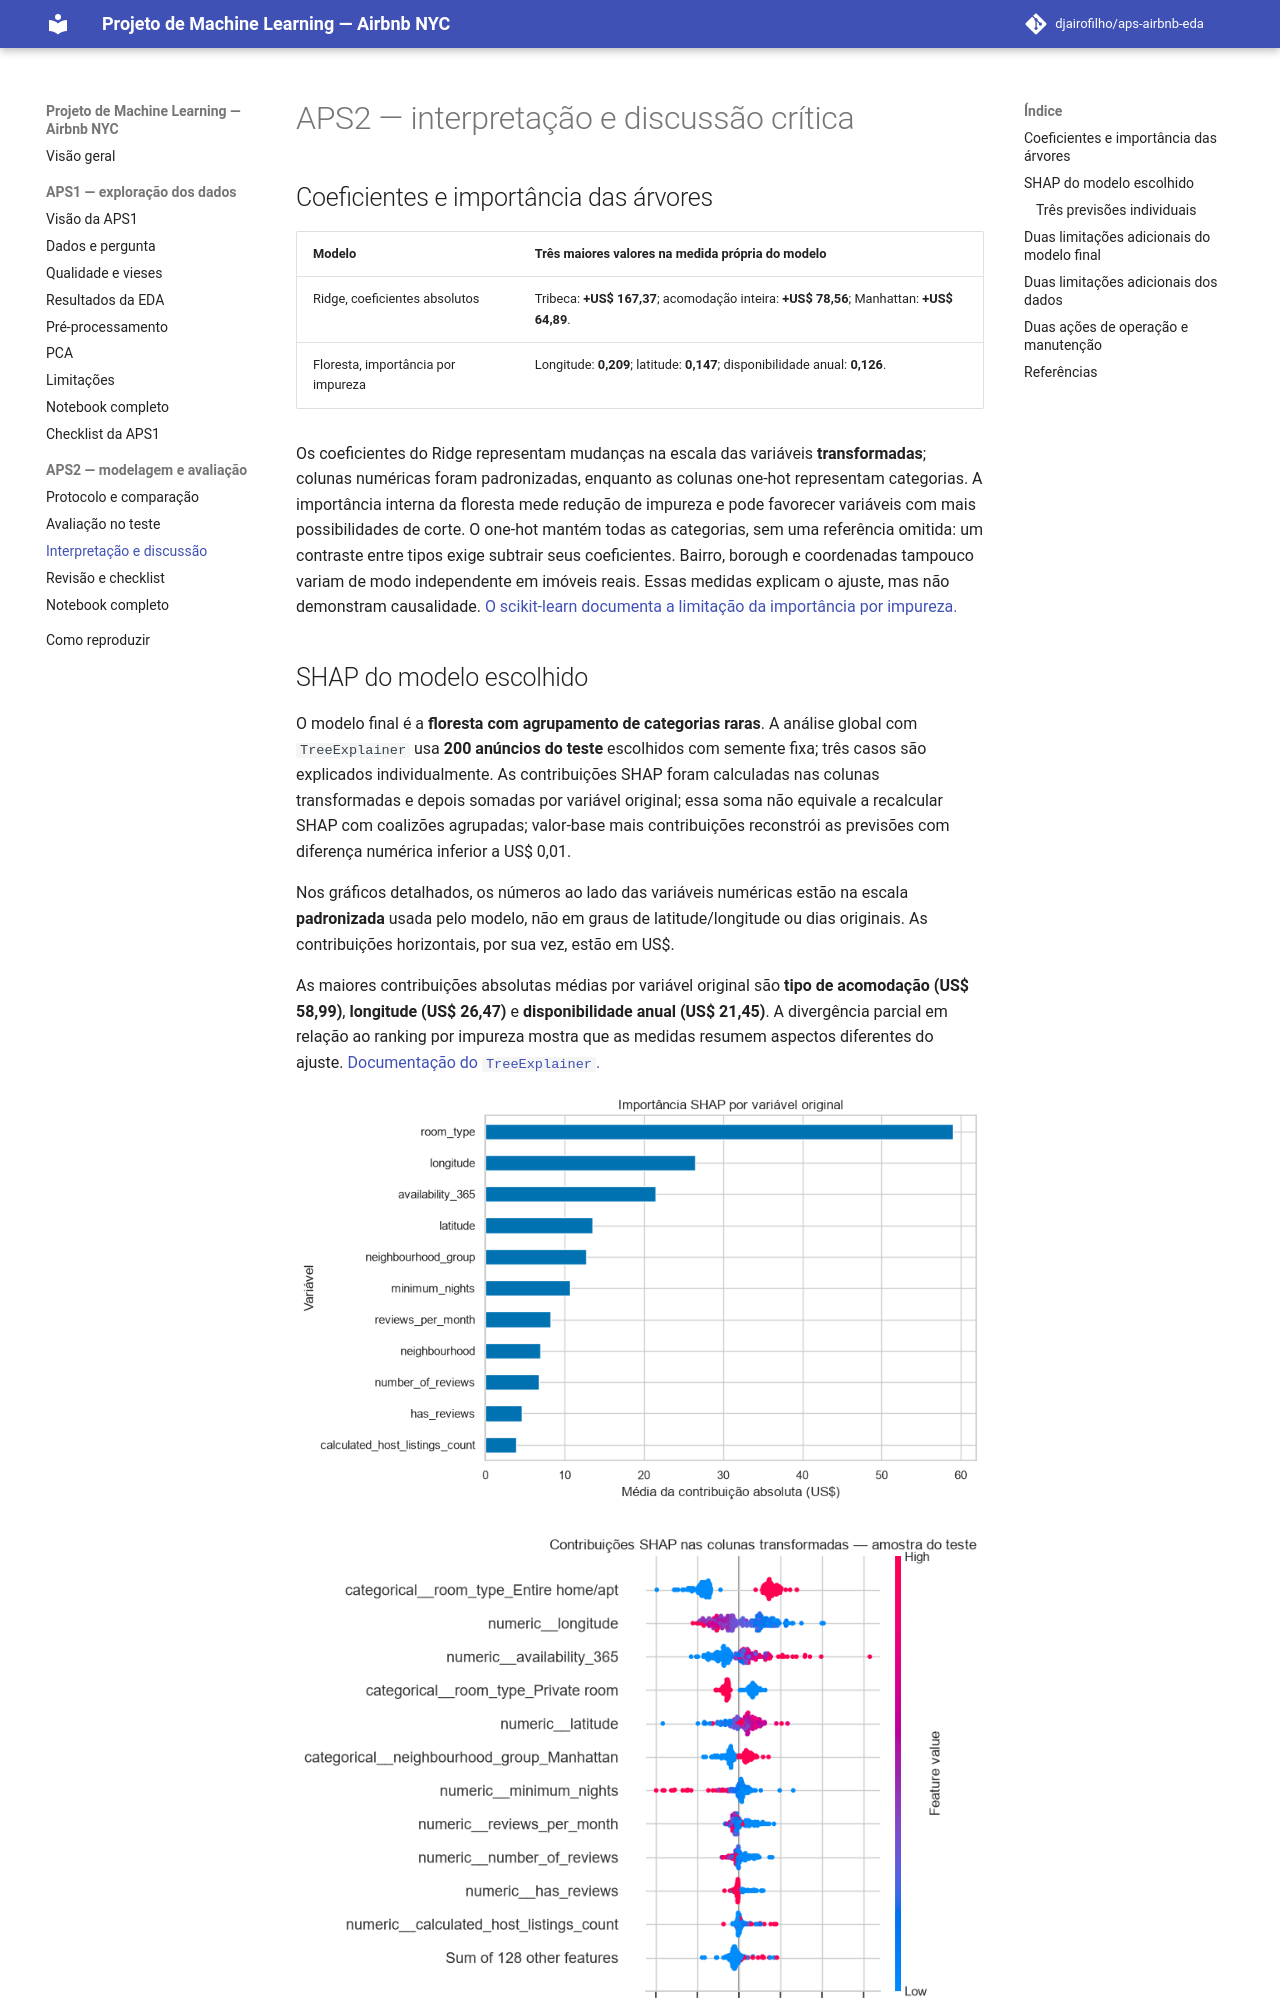

repository: djairofilho/aps1-airbnb-eda · page: aps2/interpretacao/index.html · generator: mkdocs

# APS2 — interpretação e discussão crítica

## Coeficientes e importância das árvores

| Modelo | Três maiores valores na medida própria do modelo |
|---|---|
| Ridge, coeficientes absolutos | Tribeca: **+US$ 167,37**; acomodação inteira: **+US$ 78,56**; Manhattan: **+US$ 64,89**. |
| Floresta, importância por impureza | Longitude: **0,209**; latitude: **0,147**; disponibilidade anual: **0,126**. |

Os coeficientes do Ridge representam mudanças na escala das variáveis **transformadas**; colunas numéricas foram padronizadas, enquanto as colunas one-hot representam categorias. A importância interna da floresta mede redução de impureza e pode favorecer variáveis com mais possibilidades de corte. O one-hot mantém todas as categorias, sem uma referência omitida: um contraste entre tipos exige subtrair seus coeficientes. Bairro, borough e coordenadas tampouco variam de modo independente em imóveis reais. Essas medidas explicam o ajuste, mas não demonstram causalidade. [O scikit-learn documenta a limitação da importância por impureza.](https://scikit-learn.org/stable/auto_examples/ensemble/plot_forest_importances.html)

## SHAP do modelo escolhido

O modelo final é a **floresta com agrupamento de categorias raras**. A análise global com `TreeExplainer` usa **200 anúncios do teste** escolhidos com semente fixa; três casos são explicados individualmente. As contribuições SHAP foram calculadas nas colunas transformadas e depois somadas por variável original; essa soma não equivale a recalcular SHAP com coalizões agrupadas; valor-base mais contribuições reconstrói as previsões com diferença numérica inferior a US$ 0,01.

Nos gráficos detalhados, os números ao lado das variáveis numéricas estão na escala **padronizada** usada pelo modelo, não em graus de latitude/longitude ou dias originais. As contribuições horizontais, por sua vez, estão em US$.

As maiores contribuições absolutas médias por variável original são **tipo de acomodação (US$ 58,99)**, **longitude (US$ 26,47)** e **disponibilidade anual (US$ 21,45)**. A divergência parcial em relação ao ranking por impureza mostra que as medidas resumem aspectos diferentes do ajuste. [Documentação do `TreeExplainer`.](https://shap.readthedocs.io/en/latest/generated/shap.TreeExplainer.html)

![Importância SHAP das variáveis originais](../assets/images/aps2/shap-variaveis.png)

![Contribuições SHAP das colunas transformadas](../assets/images/aps2/shap-colunas.png)
